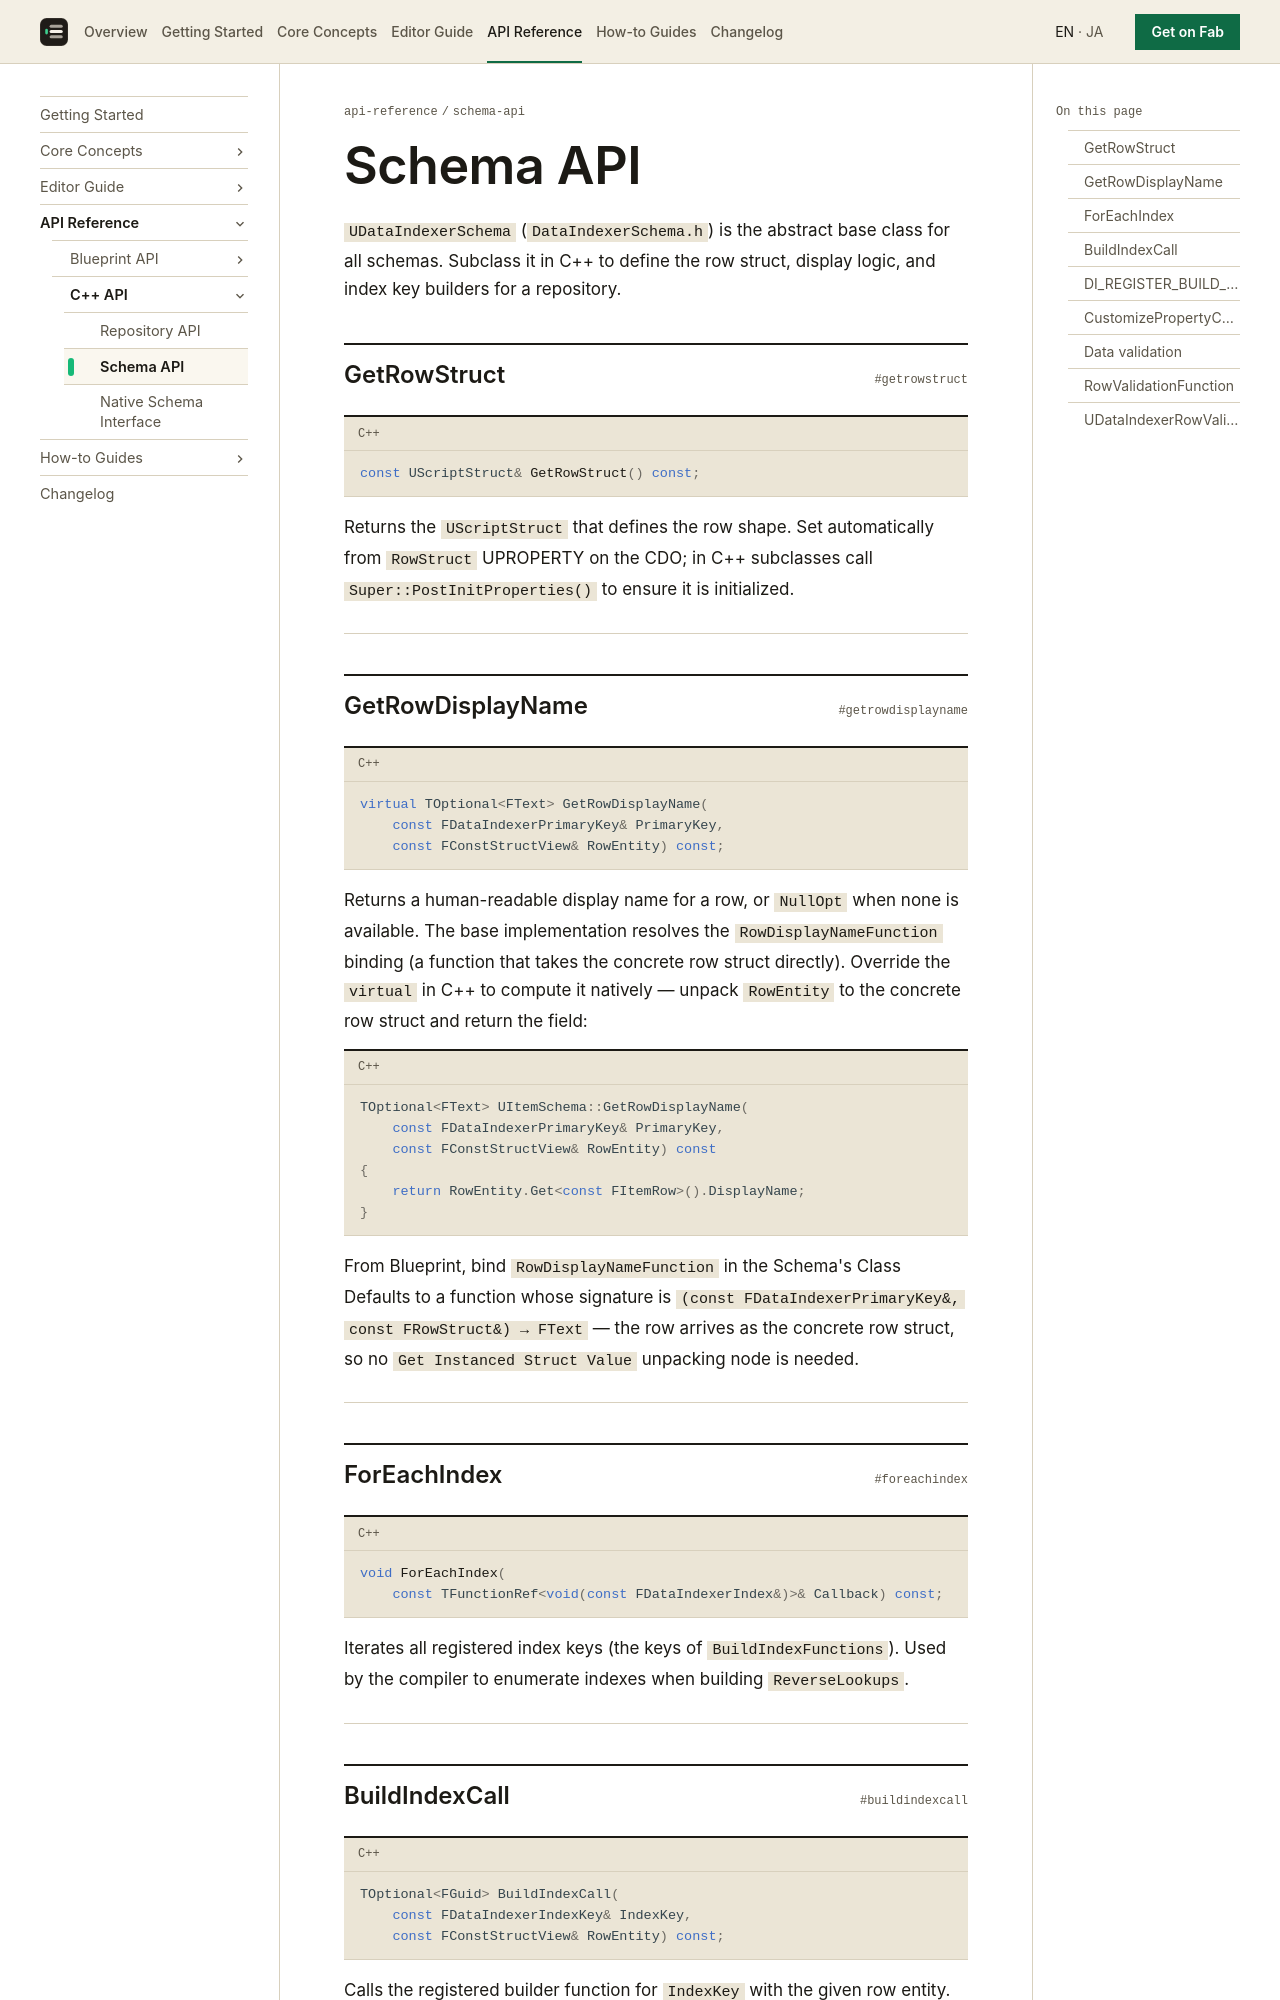

repository: koorinonaka/DataIndexerProject · page: api-reference/schema-api/index.html · generator: mkdocs

# Schema API

`UDataIndexerSchema` (`DataIndexerSchema.h`) is the abstract base class for all schemas. Subclass it in C++ to define the row struct, display logic, and index key builders for a repository.

## GetRowStruct

```cpp
const UScriptStruct& GetRowStruct() const;
```

Returns the `UScriptStruct` that defines the row shape. Set automatically from `RowStruct` UPROPERTY on the CDO; in C++ subclasses call `Super::PostInitProperties()` to ensure it is initialized.

---

## GetRowDisplayName

```cpp
virtual TOptional<FText> GetRowDisplayName(
    const FDataIndexerPrimaryKey& PrimaryKey,
    const FConstStructView& RowEntity) const;
```

Returns a human-readable display name for a row, or `NullOpt` when none is available. The base implementation resolves the `RowDisplayNameFunction` binding (a function that takes the concrete row struct directly). Override the `virtual` in C++ to compute it natively — unpack `RowEntity` to the concrete row struct and return the field:

```cpp
TOptional<FText> UItemSchema::GetRowDisplayName(
    const FDataIndexerPrimaryKey& PrimaryKey,
    const FConstStructView& RowEntity) const
{
    return RowEntity.Get<const FItemRow>().DisplayName;
}
```

From Blueprint, bind `RowDisplayNameFunction` in the Schema's Class Defaults to a function whose signature is `(const FDataIndexerPrimaryKey&, const FRowStruct&) → FText` — the row arrives as the concrete row struct, so no `Get Instanced Struct Value` unpacking node is needed.

---

## ForEachIndex

```cpp
void ForEachIndex(
    const TFunctionRef<void(const FDataIndexerIndex&)>& Callback) const;
```

Iterates all registered index keys (the keys of `BuildIndexFunctions`). Used by the compiler to enumerate indexes when building `ReverseLookups`.

---
